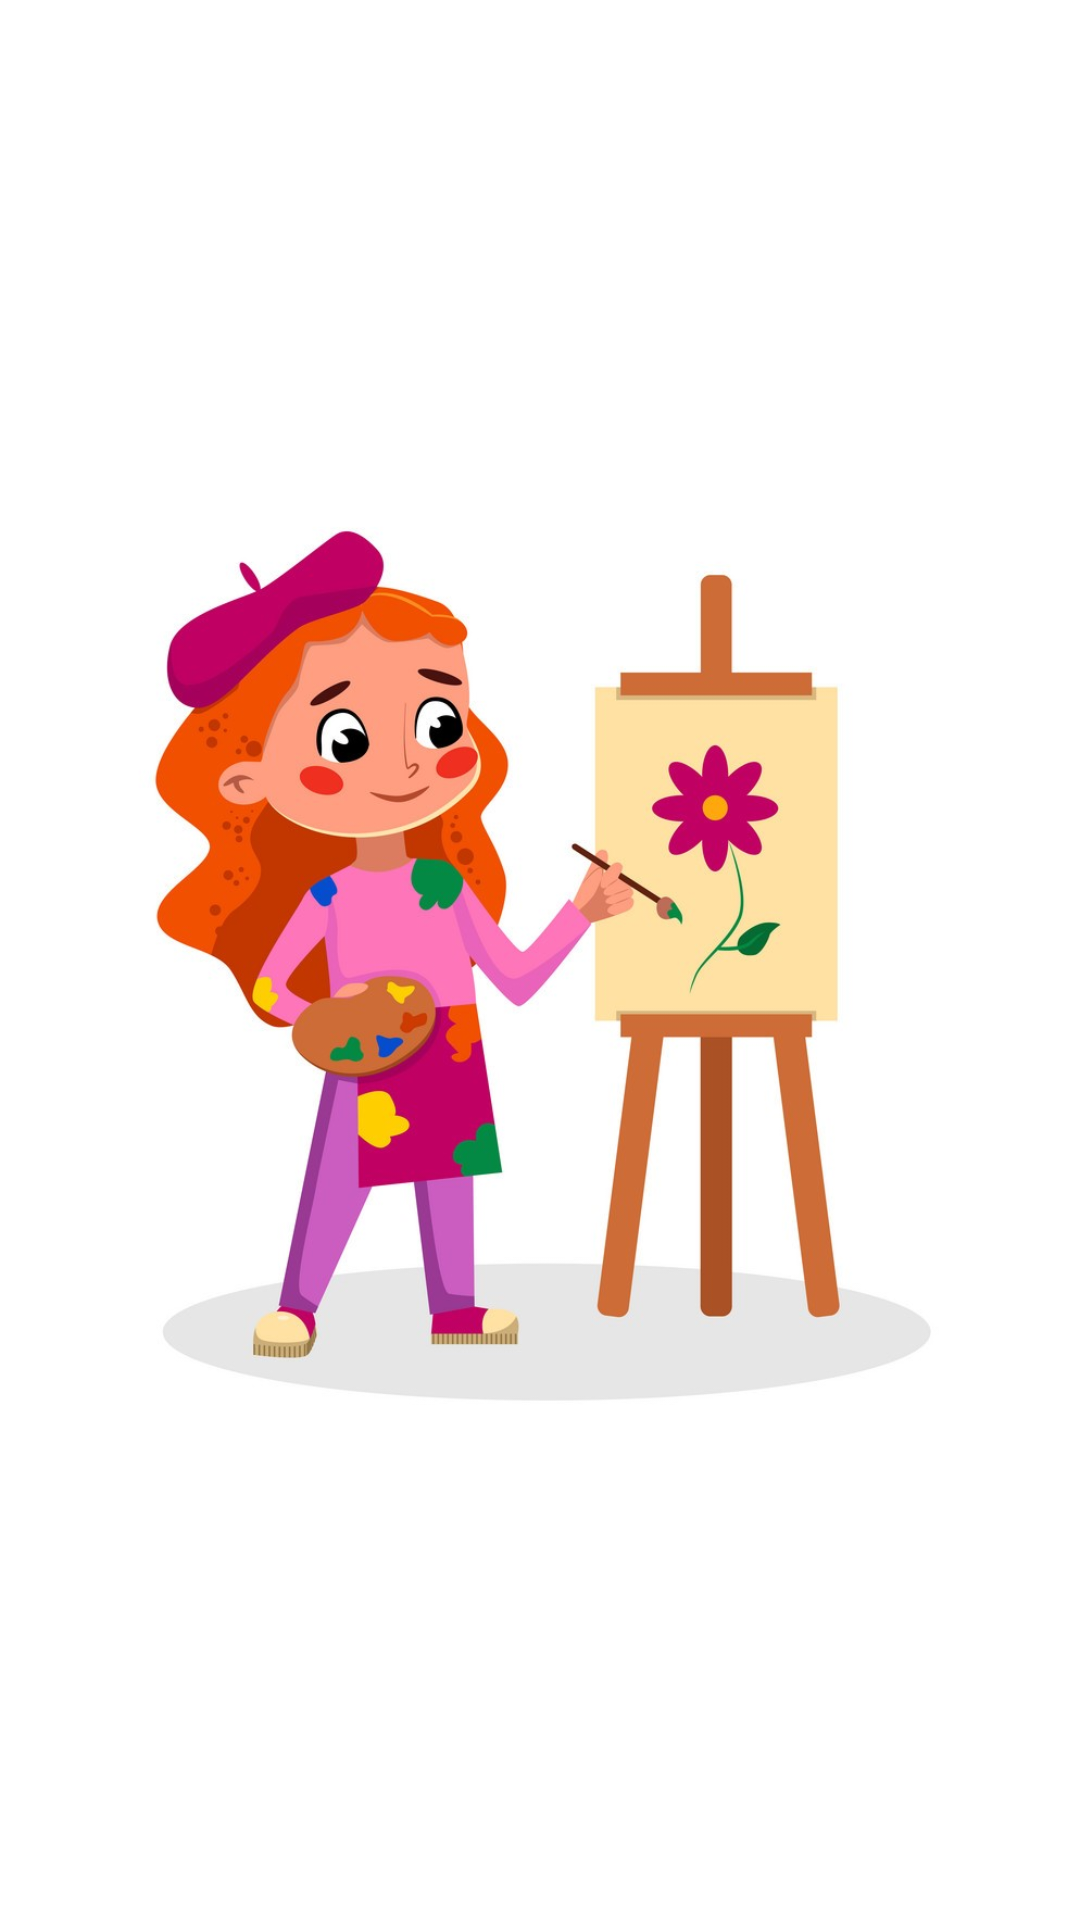

This screen was rendered from an Android layout file. Write that file and the resources it references.
<!-- AndroidManifest.xml: application theme AppTheme -->
<!-- res/layout/activity_painter.xml -->
<?xml version="1.0" encoding="utf-8"?>
<androidx.constraintlayout.widget.ConstraintLayout xmlns:android="http://schemas.android.com/apk/res/android"
    xmlns:app="http://schemas.android.com/apk/res-auto"
    xmlns:tools="http://schemas.android.com/tools"
    android:layout_width="match_parent"
    android:layout_height="match_parent"
    android:background="@color/cardview_light_background"
    tools:context=".chapter.seven.painter">

    <ImageView
        android:id="@+id/imageView35"
        android:layout_width="wrap_content"
        android:layout_height="wrap_content"
        app:layout_constraintBottom_toBottomOf="parent"
        app:layout_constraintEnd_toEndOf="parent"
        app:layout_constraintStart_toStartOf="parent"
        app:layout_constraintTop_toTopOf="parent"
        app:srcCompat="@drawable/ressam" />
</androidx.constraintlayout.widget.ConstraintLayout>
<!-- resources referenced by this layout -->
<resources>
  <!-- drawable ressam: jpg bitmap (drawable, 138251 bytes) -->
  <style name="AppTheme" parent="Theme.MaterialComponents.Light.DarkActionBar">
          
  
          <item name="colorPrimary">@color/colorPrimary</item>
          <item name="colorPrimaryDark">@color/colorPrimaryDark</item>
          <item name="colorAccent">@color/colorAccent</item>
      </style>
  <!-- not gathered from this repository: default colours our renderer supplied (Android Studio template values) -->
  <color name="colorPrimary">#FF6200EE</color>
  <color name="colorPrimaryDark">#FF3700B3</color>
  <color name="colorAccent">#FF03DAC5</color>
</resources>
